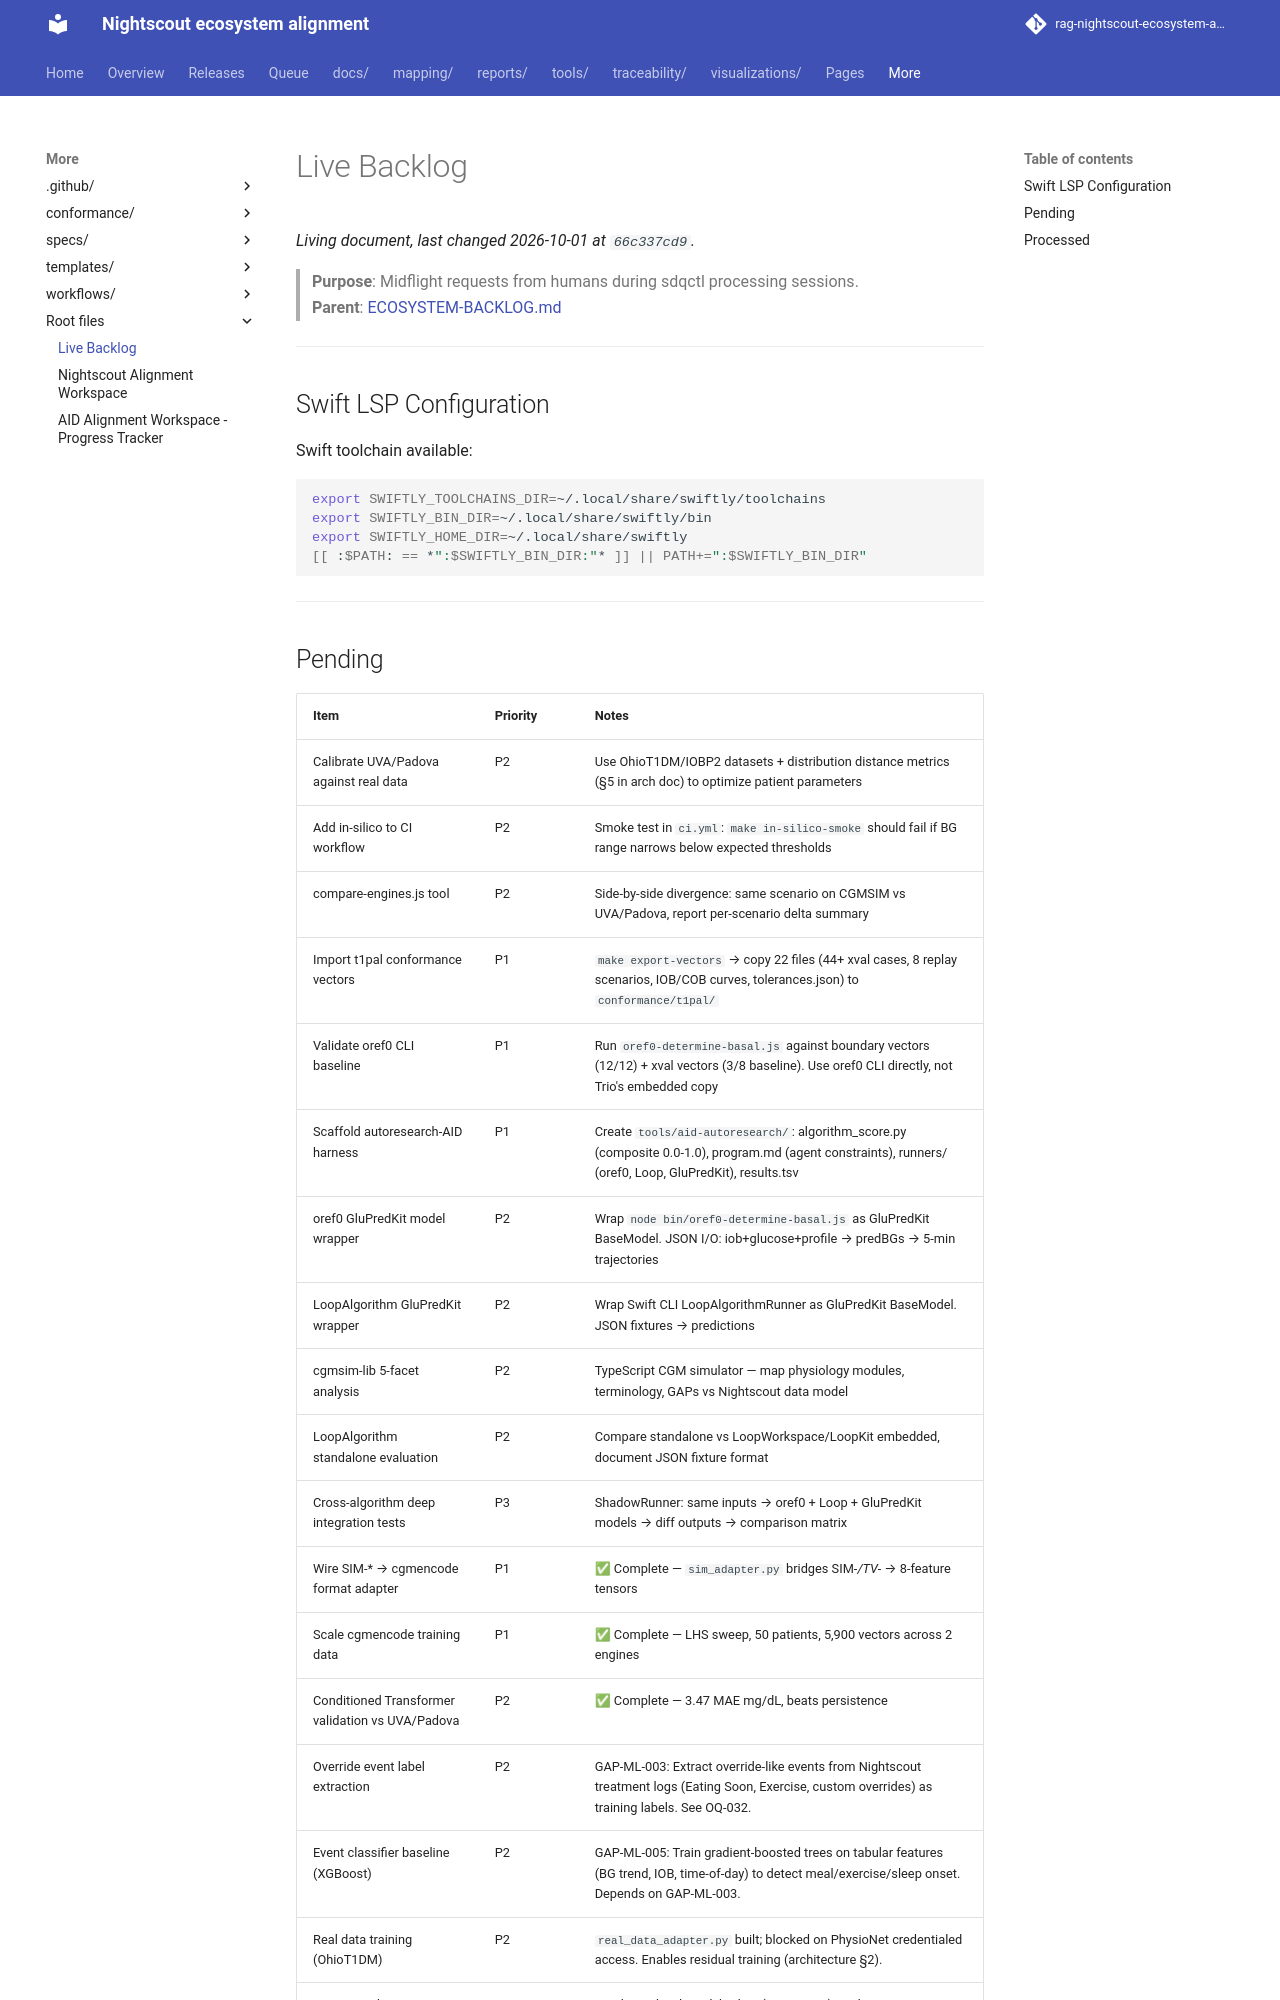

repository: bewest/rag-nightscout-ecosystem-alignment · page: LIVE-BACKLOG.html · generator: mkdocs

# Live Backlog

> **Purpose**: Midflight requests from humans during sdqctl processing sessions.  
> **Parent**: [ECOSYSTEM-BACKLOG.md](docs/sdqctl-proposals/ECOSYSTEM-BACKLOG.md)

---

## Swift LSP Configuration

Swift toolchain available:
```bash
export SWIFTLY_TOOLCHAINS_DIR=~/.local/share/swiftly/toolchains
export SWIFTLY_BIN_DIR=~/.local/share/swiftly/bin
export SWIFTLY_HOME_DIR=~/.local/share/swiftly
[[ :$PATH: == *":$SWIFTLY_BIN_DIR:"* ]] || PATH+=":$SWIFTLY_BIN_DIR"
```

---
